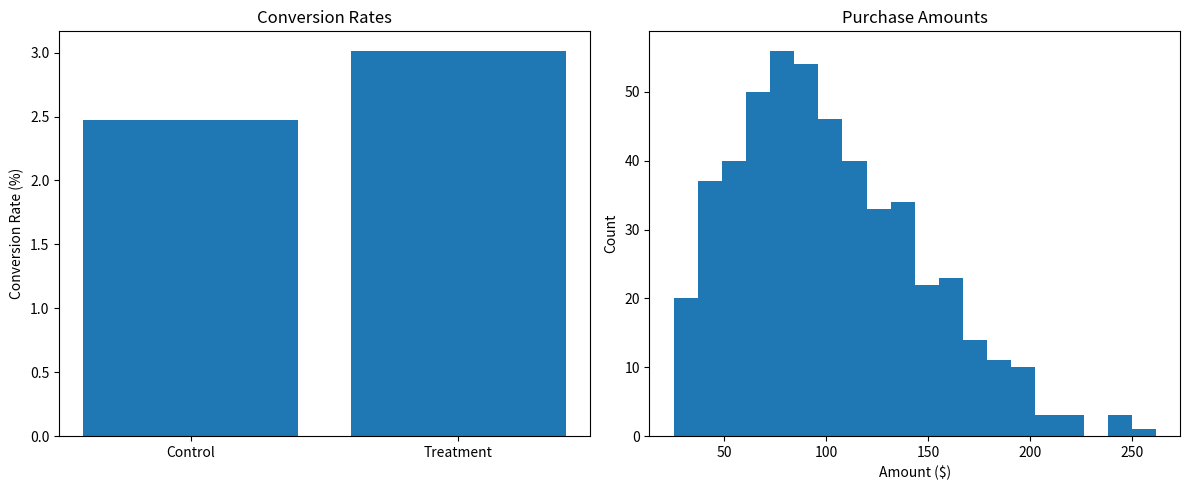

This chart was generated by the following Python code:
import pandas as pd
import numpy as np
from scipy import stats
import seaborn as sns
import matplotlib.pyplot as plt

def analyze_website_optimization(user_data, ab_test_results, survey_responses):
    """
    Comprehensive analysis of website optimization combining A/B test results,
    user behavior data, and customer survey responses.
    """
    
    def perform_ab_test_analysis():
        # Perform statistical analysis of A/B test results
        control_data = ab_test_results[ab_test_results['test_group'] == 'control']['conversion']
        treatment_data = ab_test_results[ab_test_results['test_group'] == 'treatment']['conversion']
        
        # Calculate conversion rates
        control_rate = control_data.mean() * 100
        treatment_rate = treatment_data.mean() * 100
        
        # Perform t-test
        t_stat, p_value = stats.ttest_ind(control_data, treatment_data)
        
        return {
            'control_rate': control_rate,
            'treatment_rate': treatment_rate,
            'p_value': p_value,
            'significant': p_value < 0.05
        }
    
    def analyze_user_behavior():
        # Calculate key metrics
        metrics = {
            'avg_session_duration': user_data['session_duration'].mean(),
            'avg_pages_viewed': user_data['pages_viewed'].mean(),
            'avg_purchase_amount': user_data[user_data['purchase_amount'] > 0]['purchase_amount'].mean(),
            'conversion_rate': (user_data['purchase_amount'] > 0).mean() * 100,
            'bounce_rate': (user_data['pages_viewed'] == 1).mean() * 100
        }
        
        # Segment users by engagement level
        user_data['engagement_score'] = (
            (user_data['session_duration'] / user_data['session_duration'].max()) * 0.4 +
            (user_data['pages_viewed'] / user_data['pages_viewed'].max()) * 0.4 +
            (user_data['purchase_amount'] > 0) * 0.2
        )
        
        return metrics
    
    def analyze_customer_feedback():
        # Only analyze feedback from users who made purchases
        purchased_users = user_data[user_data['purchase_amount'] > 0]['user_id']
        valid_surveys = survey_responses[survey_responses['user_id'].isin(purchased_users)]
        
        satisfaction_metrics = {
            'avg_satisfaction': valid_surveys['satisfaction_score'].mean(),
            'satisfaction_distribution': valid_surveys['satisfaction_score'].value_counts(),
            'top_feedback_categories': valid_surveys['feedback_category'].value_counts().head()
        }
        
        return satisfaction_metrics
    
    # Combine all analyses
    results = {
        'ab_test_results': perform_ab_test_analysis(),
        'user_behavior': analyze_user_behavior(),
        'customer_feedback': analyze_customer_feedback()
    }
    
    return results

def generate_sample_data(n_users=1000):
    np.random.seed(42)
    
    # Generate user behavior data with more realistic distributions
    user_data = pd.DataFrame({
        'user_id': range(n_users),
        'session_duration': np.random.gamma(shape=2, scale=4, size=n_users),  
        'pages_viewed': np.random.negative_binomial(n=3, p=0.3, size=n_users) + 1,  
        'purchase_amount': np.zeros(n_users) 
    })
    
    purchasers = np.random.choice(
        n_users,
        size=int(n_users * 0.025),  
        replace=False
    )
    user_data.loc[purchasers, 'purchase_amount'] = np.random.gamma(
        shape=5,
        scale=20,
        size=len(purchasers)
    )  
    
    ab_test_results = pd.DataFrame({
        'user_id': range(n_users),
        'test_group': np.random.choice(['control', 'treatment'], n_users),
        'conversion': np.random.binomial(
            n=1,
            p=0.025,  
            size=n_users
        )
    })
    
    # Slightly increase conversion rate for treatment group
    treatment_mask = ab_test_results['test_group'] == 'treatment'
    ab_test_results.loc[treatment_mask, 'conversion'] = np.random.binomial(
        n=1,
        p=0.028,  
        size=treatment_mask.sum()
    )
    
    # Generate survey responses only for users who made purchases
    survey_responses = pd.DataFrame({
        'user_id': purchasers,
        'satisfaction_score': np.random.normal(4.2, 0.5, len(purchasers)).clip(1, 5),
        'feedback_category': np.random.choice(
            ['UI/UX', 'Performance', 'Content', 'Pricing', 'Support'],
            len(purchasers),
            p=[0.3, 0.25, 0.2, 0.15, 0.1]  # Weighted distribution of feedback
        )
    })
    
    return user_data, ab_test_results, survey_responses

def print_results(results):
    """Function to print formatted results"""
    print("\nWebsite Optimization Analysis Results\n")
    
    print("1. A/B Test Results:")
    print(f"   - Control Group Conversion Rate: {results['ab_test_results']['control_rate']:.2f}%")
    print(f"   - Treatment Group Conversion Rate: {results['ab_test_results']['treatment_rate']:.2f}%")
    print(f"   - Absolute Improvement: {(results['ab_test_results']['treatment_rate'] - results['ab_test_results']['control_rate']):.2f}%")
    print(f"   - P-value: {results['ab_test_results']['p_value']:.4f}")
    print(f"   - Statistically Significant: {results['ab_test_results']['significant']}")
    
    print("\n2. User Behavior Metrics:")
    print(f"   - Average Session Duration: {results['user_behavior']['avg_session_duration']:.2f} minutes")
    print(f"   - Average Pages Viewed: {results['user_behavior']['avg_pages_viewed']:.2f}")
    print(f"   - Average Purchase Amount: ${results['user_behavior']['avg_purchase_amount']:.2f}")
    print(f"   - Conversion Rate: {results['user_behavior']['conversion_rate']:.2f}%")
    print(f"   - Bounce Rate: {results['user_behavior']['bounce_rate']:.2f}%")
    
    print("\n3. Customer Feedback Analysis:")
    print(f"   - Average Satisfaction Score: {results['customer_feedback']['avg_satisfaction']:.2f}/5.0")
    print("\n   Top Feedback Categories:")
    for category, count in results['customer_feedback']['top_feedback_categories'].items():
        print(f"   - {category}: {count} responses")


def visualize_results(results, user_data):
    """Create simple visualizations of key website metrics"""
    
    # Create a figure with 2 subplots
    fig, (ax1, ax2) = plt.subplots(1, 2, figsize=(12, 5))
    
    # Plot 1: A/B Test Results
    groups = ['Control', 'Treatment']
    rates = [
        results['ab_test_results']['control_rate'],
        results['ab_test_results']['treatment_rate']
    ]
    ax1.bar(groups, rates)
    ax1.set_title('Conversion Rates')
    ax1.set_ylabel('Conversion Rate (%)')
    
    # Plot 2: Purchase Distribution
    purchasers = user_data[user_data['purchase_amount'] > 0]
    ax2.hist(purchasers['purchase_amount'], bins=20)
    ax2.set_title('Purchase Amounts')
    ax2.set_xlabel('Amount ($)')
    ax2.set_ylabel('Count')
    
    plt.tight_layout()
    plt.show()

if __name__ == "__main__":
    # Generate sample data
    user_data, ab_test_results, survey_responses = generate_sample_data(20000)
    results = analyze_website_optimization(user_data, ab_test_results, survey_responses)
    print_results(results)
    visualize_results(results, user_data)
